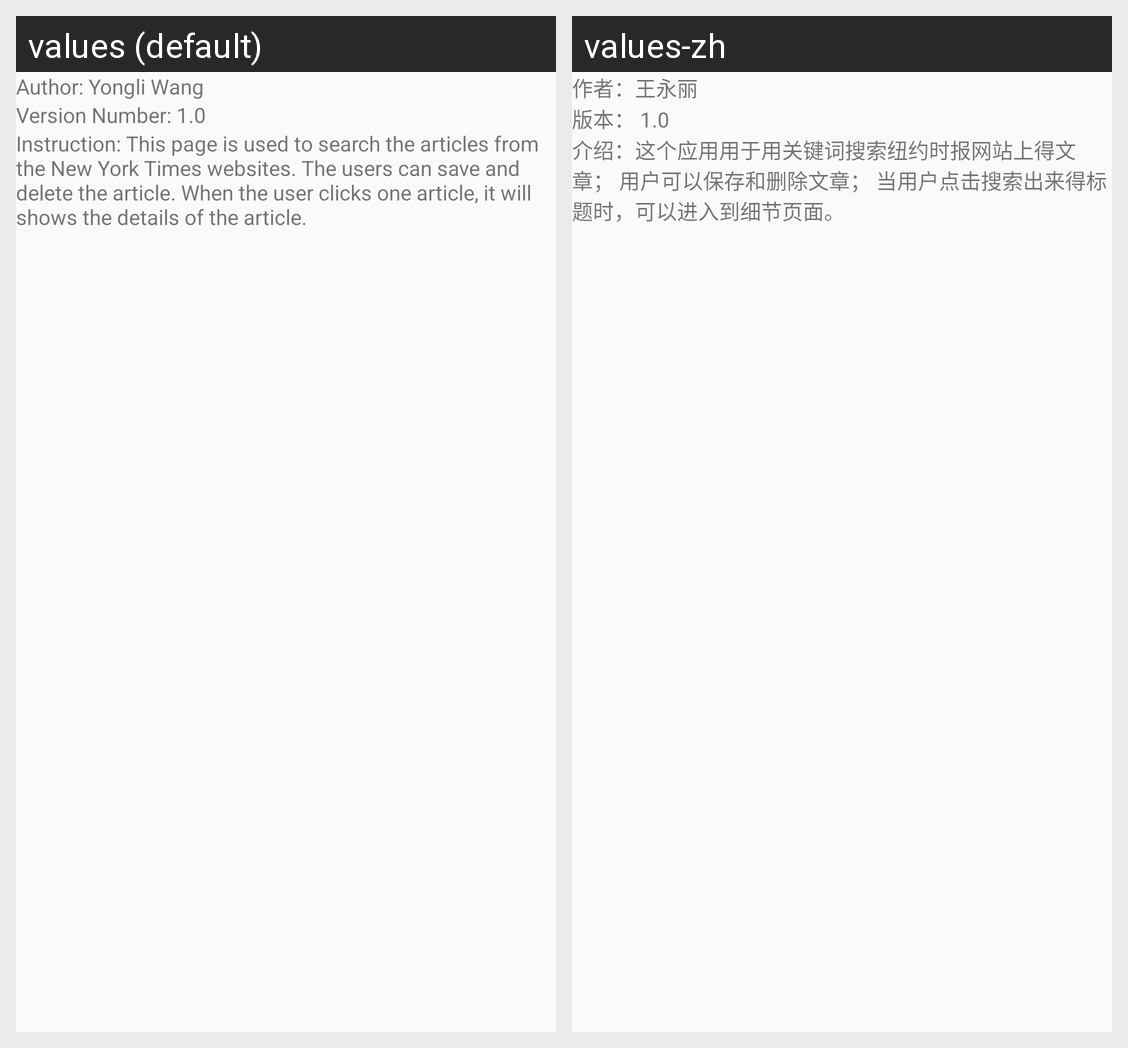

For this localized Android screen grid, give each drawn string resource with its value in every locale shown.
Android screen res/layout/customdialog_newyork.xml rendered under 2 locales, left to right: values (default), values-zh. Device: Nexus 5 (rendered at 1080×1920; each locale shown at half size, 540×960, under a caption strip naming it); theme AppTheme.
Strings drawn on this screen, with the default value and each locale's value (text and hints the layout hard-codes, and strings that could not be matched under every locale, appear in the picture but are not listed):

wang
  values: Author: Yongli Wang
  values-zh: 作者：王永丽

verN
  values: Version Number: 1.0
  values-zh: 版本： 1.0

desN
  values: Instruction: This page is used to search the articles from the New York Times websites. The users can save and delete the article. When the user clicks one article, it will shows the details of the article.
  values-zh: 介绍：这个应用用于用关键词搜索纽约时报网站上得文章； 用户可以保存和删除文章； 当用户点击搜索出来得标题时，可以进入到细节页面。
